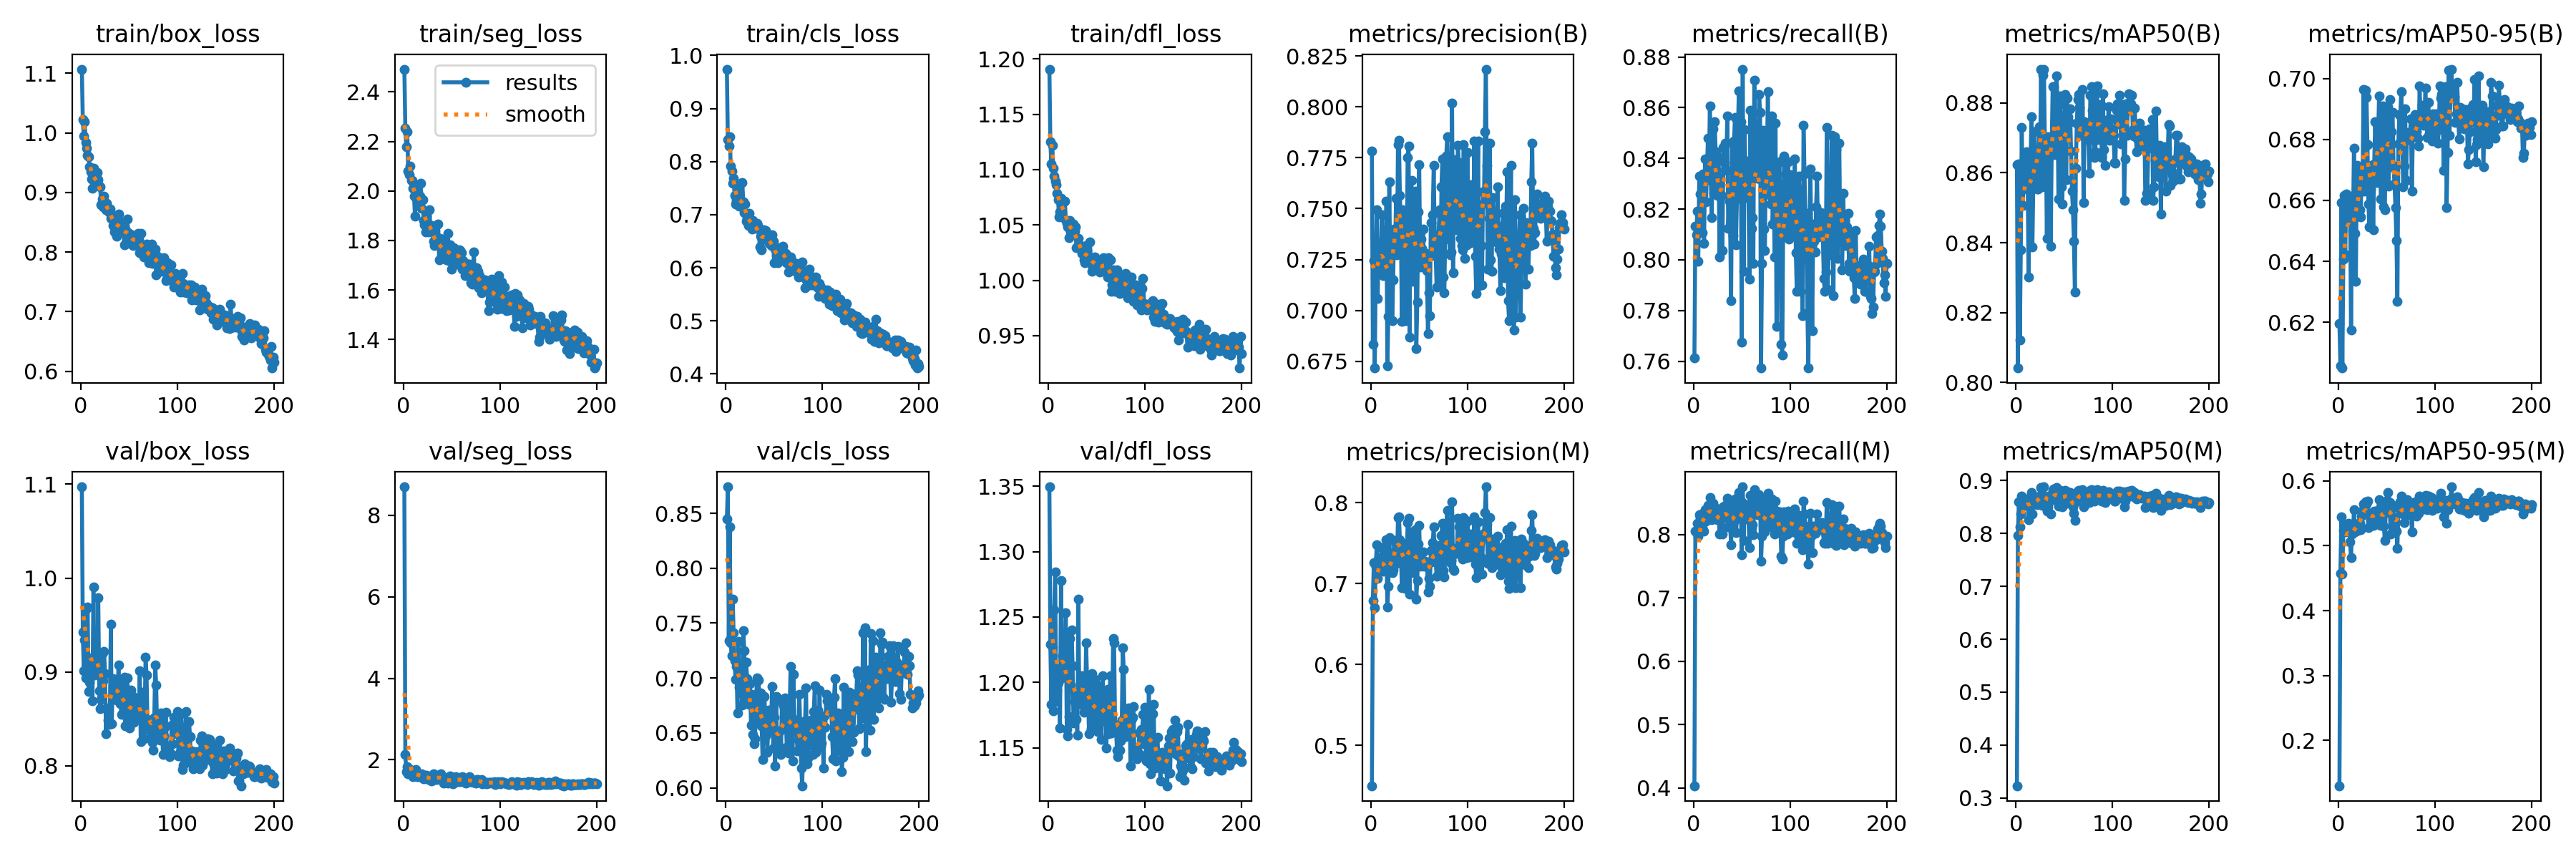

Data behind this chart, as committed beside it:
epoch, time, train/box_loss, train/seg_loss, train/cls_loss, train/dfl_loss, metrics/precision(B), metrics/recall(B), metrics/mAP50(B), metrics/mAP50-95(B), metrics/precision(M), metrics/recall(M), metrics/mAP50(M), metrics/mAP50-95(M), val/box_loss, val/seg_loss, val/cls_loss, val/dfl_loss, lr/pg0, lr/pg1, lr/pg2
1, 28.76, 1.107, 2.492, 0.9743, 1.191, 0.7783, 0.7614, 0.8623, 0.6195, 0.45, 0.4036, 0.3231, 0.1299, 1.097, 8.699, 0.8447, 1.35, 0.06737, 0.0003296, 0.0003296
2, 48.47, 1.022, 2.253, 0.8417, 1.125, 0.6833, 0.8133, 0.8041, 0.6059, 0.6787, 0.8055, 0.7964, 0.4572, 0.9427, 2.136, 0.8741, 1.229, 0.03437, 0.0006629, 0.0006629
3, 67.53, 0.995, 2.18, 0.8293, 1.105, 0.7246, 0.8098, 0.8626, 0.6593, 0.7256, 0.8064, 0.8599, 0.5452, 0.9013, 1.713, 0.7338, 1.183, 0.001371, 0.000996, 0.000996
4, 86.39, 1.018, 2.24, 0.8474, 1.122, 0.6716, 0.8193, 0.8122, 0.605, 0.6702, 0.8176, 0.812, 0.4569, 0.9344, 1.83, 0.8373, 1.227, 0.0009995, 0.0009995, 0.0009995
5, 105.8, 0.9833, 2.08, 0.7913, 1.101, 0.7223, 0.7995, 0.838, 0.6408, 0.7208, 0.7978, 0.8373, 0.524, 0.8935, 1.662, 0.7318, 1.178, 0.000999, 0.000999, 0.000999
6, 124.9, 0.9739, 2.065, 0.7817, 1.094, 0.7496, 0.833, 0.8729, 0.6617, 0.748, 0.8313, 0.8705, 0.5326, 0.9676, 1.772, 0.7203, 1.255, 0.0009985, 0.0009985, 0.0009985
7, 143.9, 0.9622, 2.1, 0.759, 1.09, 0.7059, 0.8261, 0.8506, 0.6421, 0.7066, 0.8269, 0.8518, 0.5215, 0.9693, 1.727, 0.7719, 1.285, 0.0009978, 0.0009978, 0.0009978
8, 162.6, 0.9595, 2.043, 0.7692, 1.087, 0.7324, 0.8193, 0.8593, 0.6622, 0.7324, 0.8193, 0.8584, 0.5287, 0.8794, 1.691, 0.7409, 1.185, 0.000997, 0.000997, 0.000997
9, 181.5, 0.9426, 2.043, 0.7361, 1.079, 0.7241, 0.8107, 0.8553, 0.6541, 0.7203, 0.8112, 0.854, 0.5261, 0.8891, 1.645, 0.7155, 1.194, 0.0009961, 0.0009961, 0.0009961
10, 200.4, 0.9344, 2.01, 0.7204, 1.073, 0.7205, 0.8339, 0.862, 0.6604, 0.7205, 0.8339, 0.8604, 0.5344, 0.9096, 1.589, 0.6986, 1.2, 0.0009951, 0.0009951, 0.0009951
11, 219.2, 0.9221, 1.979, 0.7273, 1.057, 0.7472, 0.8064, 0.866, 0.6574, 0.7444, 0.8055, 0.8649, 0.5296, 0.915, 1.603, 0.7104, 1.211, 0.0009939, 0.0009939, 0.0009939
12, 238.2, 0.9065, 1.899, 0.7182, 1.062, 0.7339, 0.8399, 0.8648, 0.6615, 0.7332, 0.8391, 0.8624, 0.5057, 0.8695, 1.669, 0.6682, 1.165, 0.0009926, 0.0009926, 0.0009926
13, 257.4, 0.9405, 2.007, 0.7485, 1.074, 0.7172, 0.8227, 0.8301, 0.6176, 0.7157, 0.821, 0.8262, 0.4818, 0.9902, 1.758, 0.7332, 1.278, 0.0009912, 0.0009912, 0.0009912
14, 276.3, 0.9174, 1.988, 0.7156, 1.059, 0.7223, 0.835, 0.8557, 0.6523, 0.7216, 0.8342, 0.855, 0.5183, 0.897, 1.579, 0.6916, 1.203, 0.0009897, 0.0009897, 0.0009897
15, 295, 0.9208, 1.952, 0.7174, 1.07, 0.7201, 0.8481, 0.8615, 0.6502, 0.7179, 0.8455, 0.8566, 0.5207, 0.9053, 1.642, 0.6863, 1.221, 0.0009881, 0.0009881, 0.0009881
16, 313.6, 0.9229, 1.979, 0.7231, 1.072, 0.7537, 0.8356, 0.876, 0.6772, 0.7538, 0.833, 0.8768, 0.5557, 0.9032, 1.593, 0.6911, 1.236, 0.0009863, 0.0009863, 0.0009863
17, 333, 0.9338, 1.978, 0.76, 1.072, 0.6727, 0.8606, 0.8387, 0.6491, 0.6707, 0.858, 0.8362, 0.521, 0.9054, 1.621, 0.6754, 1.208, 0.0009844, 0.0009844, 0.0009844
18, 351.9, 0.9212, 2.031, 0.7241, 1.055, 0.697, 0.8314, 0.8574, 0.6333, 0.6963, 0.8305, 0.8559, 0.5244, 0.9791, 1.637, 0.7432, 1.253, 0.0009825, 0.0009825, 0.0009825
19, 371.2, 0.9107, 1.931, 0.7038, 1.051, 0.7631, 0.8167, 0.8718, 0.6715, 0.7564, 0.8232, 0.8689, 0.5294, 0.8799, 1.652, 0.725, 1.164, 0.0009803, 0.0009803, 0.0009803
20, 390, 0.9094, 1.964, 0.7202, 1.048, 0.7168, 0.8516, 0.8643, 0.6615, 0.7153, 0.8498, 0.8622, 0.5239, 0.861, 1.557, 0.677, 1.159, 0.0009781, 0.0009781, 0.0009781
21, 409.5, 0.8793, 1.88, 0.6882, 1.039, 0.7366, 0.8262, 0.8635, 0.6653, 0.7371, 0.8276, 0.8635, 0.5345, 0.8711, 1.53, 0.7143, 1.174, 0.0009758, 0.0009758, 0.0009758
22, 428.3, 0.8896, 1.865, 0.695, 1.054, 0.6949, 0.8546, 0.8554, 0.6569, 0.7136, 0.8319, 0.8542, 0.5344, 0.92, 1.617, 0.6992, 1.234, 0.0009733, 0.0009733, 0.0009733
23, 447, 0.8754, 1.834, 0.6791, 1.044, 0.7151, 0.8425, 0.8553, 0.6547, 0.7169, 0.8411, 0.8553, 0.5246, 0.891, 1.601, 0.6848, 1.198, 0.0009707, 0.0009707, 0.0009707
24, 465.6, 0.8935, 1.897, 0.7025, 1.05, 0.74, 0.8353, 0.8733, 0.6709, 0.7533, 0.8251, 0.87, 0.5457, 0.9221, 1.618, 0.676, 1.24, 0.000968, 0.000968, 0.000968
25, 484.6, 0.883, 1.869, 0.6872, 1.044, 0.7293, 0.8253, 0.8636, 0.669, 0.7278, 0.8236, 0.8619, 0.5545, 0.8985, 1.568, 0.6952, 1.213, 0.0009652, 0.0009652, 0.0009652
26, 503.5, 0.8708, 1.834, 0.6802, 1.051, 0.7549, 0.8404, 0.8897, 0.6963, 0.7534, 0.8386, 0.8869, 0.5644, 0.8339, 1.523, 0.6572, 1.169, 0.0009623, 0.0009623, 0.0009623
27, 522.6, 0.8818, 1.923, 0.6736, 1.044, 0.7273, 0.801, 0.856, 0.6631, 0.7249, 0.8004, 0.8534, 0.555, 0.8619, 1.552, 0.6852, 1.185, 0.0009593, 0.0009593, 0.0009593
28, 541.7, 0.875, 1.848, 0.6885, 1.048, 0.7816, 0.8322, 0.888, 0.6962, 0.7813, 0.8322, 0.8874, 0.568, 0.8485, 1.518, 0.6485, 1.192, 0.0009561, 0.0009561, 0.0009561
29, 561, 0.8677, 1.86, 0.6747, 1.03, 0.7837, 0.8253, 0.8896, 0.6938, 0.7829, 0.8244, 0.8881, 0.5651, 0.8444, 1.475, 0.6399, 1.172, 0.0009529, 0.0009529, 0.0009529
30, 579.8, 0.8721, 1.839, 0.6804, 1.031, 0.7564, 0.8038, 0.8663, 0.6784, 0.754, 0.8012, 0.8644, 0.5695, 0.8447, 1.527, 0.6447, 1.16, 0.0009495, 0.0009495, 0.0009495
31, 598.6, 0.8567, 1.796, 0.6814, 1.038, 0.7421, 0.8442, 0.8692, 0.6589, 0.7426, 0.844, 0.8682, 0.5287, 0.9509, 1.658, 0.6681, 1.263, 0.000946, 0.000946, 0.000946
32, 617.3, 0.8602, 1.778, 0.6836, 1.031, 0.6947, 0.8383, 0.8413, 0.6514, 0.6947, 0.8383, 0.8417, 0.5478, 0.8449, 1.512, 0.6998, 1.184, 0.0009425, 0.0009425, 0.0009425
33, 636.5, 0.8442, 1.791, 0.6796, 1.031, 0.7495, 0.846, 0.8702, 0.6636, 0.7495, 0.846, 0.8695, 0.5388, 0.8932, 1.529, 0.6795, 1.184, 0.0009388, 0.0009388, 0.0009388
34, 655.4, 0.86, 1.784, 0.6735, 1.029, 0.7445, 0.8352, 0.8693, 0.6716, 0.7468, 0.8374, 0.8712, 0.545, 0.8757, 1.51, 0.6984, 1.192, 0.000935, 0.000935, 0.000935
35, 674.3, 0.8337, 1.787, 0.6393, 1.024, 0.7073, 0.8567, 0.8658, 0.6658, 0.7065, 0.8575, 0.8643, 0.551, 0.8877, 1.552, 0.6609, 1.205, 0.0009311, 0.0009311, 0.0009311
36, 692.7, 0.857, 1.868, 0.6591, 1.027, 0.695, 0.8124, 0.8389, 0.6504, 0.6943, 0.8124, 0.8373, 0.531, 0.8795, 1.596, 0.6862, 1.194, 0.0009271, 0.0009271, 0.0009271
37, 711.6, 0.8264, 1.723, 0.6333, 1.019, 0.7238, 0.823, 0.8669, 0.6719, 0.7238, 0.823, 0.8661, 0.553, 0.8697, 1.568, 0.6563, 1.177, 0.0009229, 0.0009229, 0.0009229
38, 730.7, 0.8432, 1.81, 0.6593, 1.016, 0.7751, 0.8127, 0.8846, 0.6858, 0.7752, 0.8132, 0.881, 0.5514, 0.8781, 1.547, 0.626, 1.179, 0.0009187, 0.0009187, 0.0009187
39, 749.4, 0.8635, 1.773, 0.6716, 1.031, 0.7808, 0.784, 0.8846, 0.6721, 0.7808, 0.784, 0.8842, 0.5447, 0.9072, 1.658, 0.6553, 1.23, 0.0009144, 0.0009144, 0.0009144
40, 768.4, 0.8382, 1.727, 0.6539, 1.027, 0.6869, 0.846, 0.8652, 0.6658, 0.6873, 0.8425, 0.8633, 0.5438, 0.878, 1.595, 0.6833, 1.202, 0.00091, 0.00091, 0.00091
41, 786.9, 0.8507, 1.804, 0.6696, 1.019, 0.7521, 0.8096, 0.876, 0.6803, 0.7513, 0.8087, 0.8746, 0.5541, 0.8661, 1.486, 0.6474, 1.192, 0.0009055, 0.0009055, 0.0009055
42, 805.5, 0.8379, 1.73, 0.6614, 1.016, 0.7639, 0.8468, 0.8877, 0.6942, 0.7639, 0.8468, 0.8867, 0.571, 0.8547, 1.433, 0.6542, 1.161, 0.0009008, 0.0009008, 0.0009008
43, 824, 0.8361, 1.759, 0.6559, 1.035, 0.7376, 0.8563, 0.88, 0.681, 0.7376, 0.8563, 0.88, 0.5563, 0.8864, 1.54, 0.6325, 1.197, 0.0008961, 0.0008961, 0.0008961
44, 843.1, 0.8358, 1.762, 0.6541, 1.015, 0.7141, 0.8061, 0.8526, 0.6604, 0.7138, 0.8029, 0.8515, 0.5315, 0.8564, 1.485, 0.671, 1.164, 0.0008913, 0.0008913, 0.0008913
45, 861.9, 0.8117, 1.722, 0.6464, 1.008, 0.7501, 0.8239, 0.8796, 0.6888, 0.7501, 0.8239, 0.8776, 0.5475, 0.8946, 1.523, 0.6515, 1.207, 0.0008864, 0.0008864, 0.0008864
46, 880.9, 0.8384, 1.828, 0.6475, 1.012, 0.7585, 0.8494, 0.8819, 0.691, 0.7666, 0.8395, 0.8819, 0.5664, 0.8425, 1.427, 0.6689, 1.17, 0.0008814, 0.0008814, 0.0008814
47, 900.1, 0.8349, 1.719, 0.6424, 1.018, 0.6813, 0.8666, 0.856, 0.6579, 0.6806, 0.8658, 0.8556, 0.5306, 0.8671, 1.525, 0.6679, 1.181, 0.0008763, 0.0008763, 0.0008763
48, 919, 0.8552, 1.781, 0.6626, 1.021, 0.7041, 0.8279, 0.851, 0.657, 0.7041, 0.8279, 0.8507, 0.508, 0.8939, 1.609, 0.6925, 1.202, 0.0008711, 0.0008711, 0.0008711
49, 937.7, 0.8328, 1.733, 0.6495, 1.017, 0.7483, 0.8544, 0.8712, 0.6795, 0.749, 0.8526, 0.8708, 0.5594, 0.8467, 1.455, 0.636, 1.17, 0.0008658, 0.0008658, 0.0008658
50, 956.4, 0.8142, 1.683, 0.6091, 1.013, 0.7715, 0.7676, 0.8748, 0.6874, 0.772, 0.7685, 0.8746, 0.5699, 0.8403, 1.434, 0.6645, 1.17, 0.0008605, 0.0008605, 0.0008605
51, 976.1, 0.8296, 1.761, 0.6351, 1.013, 0.7211, 0.8752, 0.8824, 0.6908, 0.7211, 0.8752, 0.882, 0.5828, 0.8613, 1.412, 0.6202, 1.162, 0.000855, 0.000855, 0.000855
52, 995.9, 0.8276, 1.772, 0.6229, 1.011, 0.7351, 0.7954, 0.8581, 0.6646, 0.7374, 0.79, 0.8572, 0.5512, 0.8806, 1.518, 0.6834, 1.197, 0.0008495, 0.0008495, 0.0008495
53, 1015, 0.8199, 1.714, 0.6221, 1.008, 0.7305, 0.8513, 0.8814, 0.6931, 0.7282, 0.8487, 0.8786, 0.567, 0.8605, 1.519, 0.6363, 1.186, 0.0008439, 0.0008439, 0.0008439
54, 1034, 0.8106, 1.738, 0.6102, 1.009, 0.7401, 0.8339, 0.876, 0.6711, 0.7393, 0.833, 0.875, 0.5183, 0.8735, 1.593, 0.6409, 1.187, 0.0008381, 0.0008381, 0.0008381
55, 1053, 0.8157, 1.763, 0.6204, 1.011, 0.7214, 0.8244, 0.8743, 0.6825, 0.7214, 0.8244, 0.8739, 0.5572, 0.8464, 1.547, 0.6361, 1.156, 0.0008323, 0.0008323, 0.0008323
56, 1072, 0.8167, 1.704, 0.6386, 1.011, 0.7285, 0.8391, 0.8783, 0.6888, 0.7278, 0.8348, 0.877, 0.5622, 0.8518, 1.47, 0.6522, 1.205, 0.0008265, 0.0008265, 0.0008265
57, 1092, 0.8216, 1.737, 0.6278, 1.02, 0.7242, 0.8249, 0.8663, 0.6712, 0.7242, 0.8249, 0.8655, 0.533, 0.8503, 1.509, 0.6307, 1.174, 0.0008205, 0.0008205, 0.0008205
58, 1111, 0.8289, 1.761, 0.619, 1.014, 0.7195, 0.7923, 0.8548, 0.6654, 0.7265, 0.7794, 0.854, 0.5438, 0.8558, 1.468, 0.6777, 1.171, 0.0008145, 0.0008145, 0.0008145
59, 1130, 0.8318, 1.761, 0.6401, 1.019, 0.6887, 0.8589, 0.8494, 0.6576, 0.6893, 0.8612, 0.8499, 0.5359, 0.8696, 1.533, 0.6536, 1.187, 0.0008084, 0.0008084, 0.0008084
60, 1149, 0.8209, 1.752, 0.6255, 1.012, 0.7086, 0.8124, 0.8404, 0.6469, 0.7063, 0.8098, 0.838, 0.523, 0.8566, 1.544, 0.675, 1.15, 0.0008022, 0.0008022, 0.0008022
... 140 more rows
